Run: headless pygame with SDL's dummy video driver; simulated clock (each Clock.tick advances the game by its frame time, no real sleeping); random seed 0; keys injected as events and as key.get_pressed() state; no mouse input.
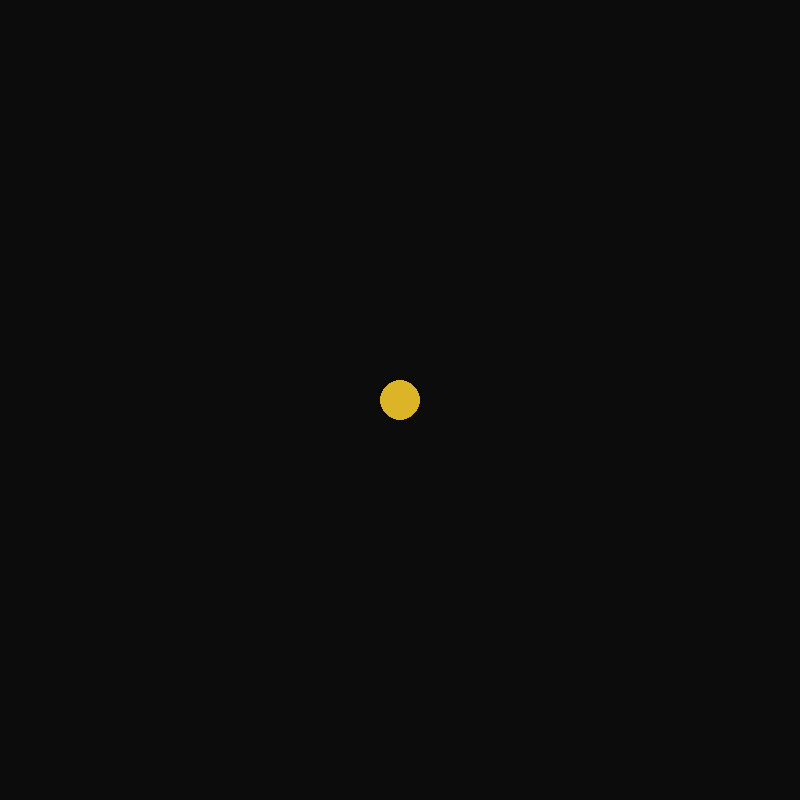
Frame 1 of 4 · flips 1–60 · no input
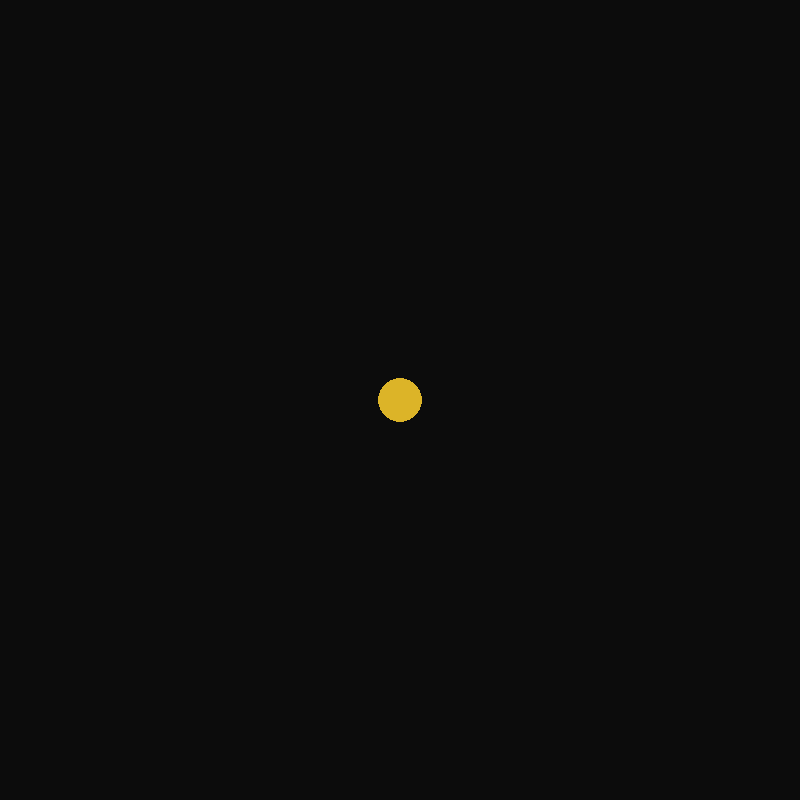
Frame 2 of 4 · flips 61–180 · tapped SPACE, RETURN · held RIGHT (→), D
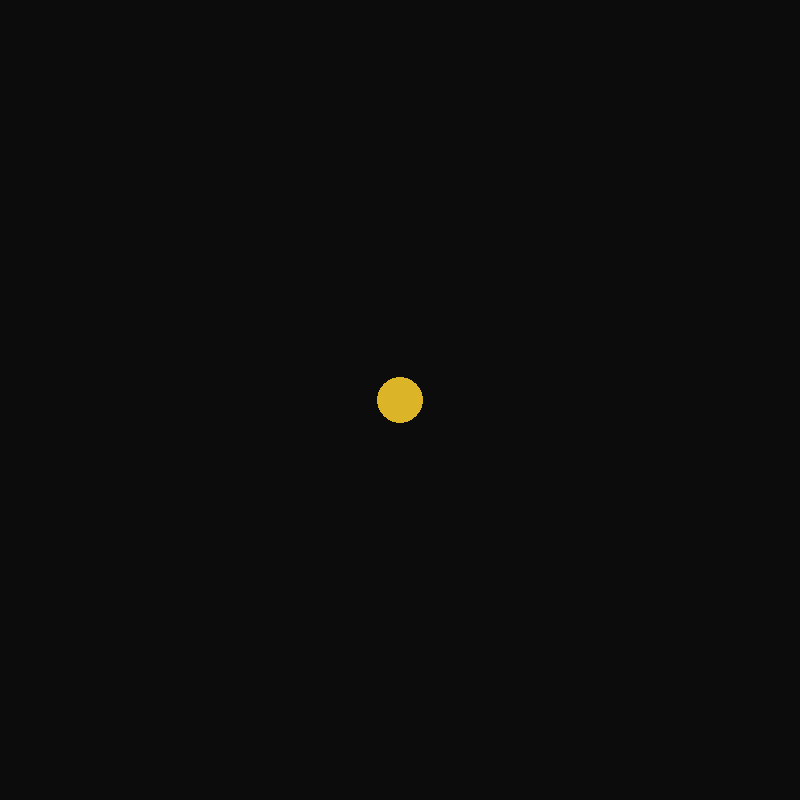
Frame 3 of 4 · flips 181–300 · held DOWN (↓), S
Frame 4 of 4 · flips 301–420 · held LEFT (←), A, UP (↑), W · screen unchanged from frame 3, image omitted

The pygame program that drew these frames:

import pygame
import math

pygame.init()

# Janela
LARGURA, ALTURA = 800, 800
tela = pygame.display.set_mode((LARGURA, ALTURA))
pygame.display.set_caption("Sistema vivo")

#Centro
CENTRO = (LARGURA // 2, ALTURA // 2)

# Tempo
clock = pygame.time.Clock() 
tempo = 0

rodando = True

while rodando:
    tela.fill((12,12,12))
    
    for evento in pygame.event.get():
        if evento.type == pygame.QUIT:
            rodando = False
        if evento.type == pygame.KEYDOWN:
            if evento.key == pygame.K_ESCAPE:
                rodando = False
                    
            
        
    #Tempo    
    tempo += 0.003
    
    #Pulso do nucleo(respiração)
    pulso = math.sin(tempo) * 4
    raio_nucleo = int(20 + pulso)
    
    #Cor viva mais calma
    cor_nucleo = (220,180,40)
    
    pygame.draw.circle(tela, cor_nucleo, CENTRO, raio_nucleo)

    pygame.display.flip()
    clock.tick(60)  
      
pygame.quit()
